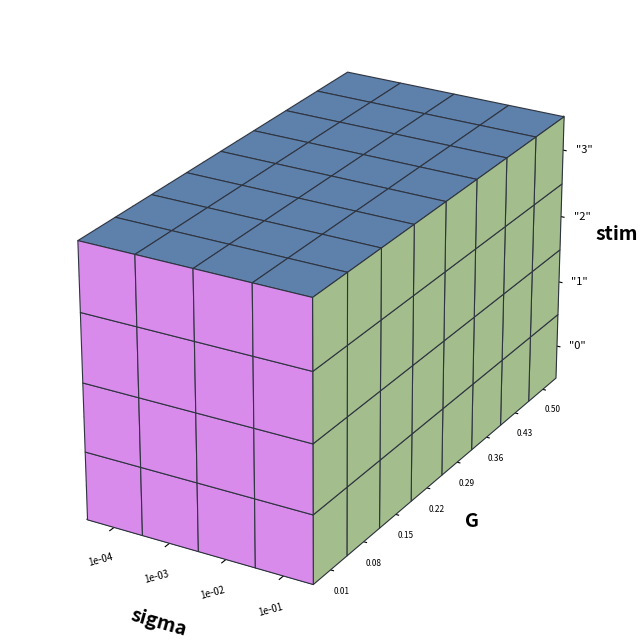

Write the Python code that produced this figure. (Note: this script raises an exception after producing the figure.)
"""Generate a 3D parameter space visualization — solid block with grid lines."""
# %%
import matplotlib.pyplot as plt
import numpy as np
from mpl_toolkits.mplot3d.art3d import Poly3DCollection

fig = plt.figure(figsize=(5, 8), dpi=200)
ax = fig.add_subplot(111, projection='3d')
fig.subplots_adjust(left=-0.15, right=1.1, bottom=0.0, top=0.95)

# Parameter values (actual coordinates used as cell centers)
G_vals = np.linspace(0.01, 0.5, 8)
sigma_vals = np.logspace(-4, -1, 4)
sigma_log = np.log10(sigma_vals)      # [-4, -3, -2, -1]
stim_vals = np.arange(4)              # [0, 1, 2, 3]

# Build cell edges: one cell per value, centered on the value
def cell_edges(centers):
    """Create n+1 edges so that each center sits in the middle of a cell."""
    c = np.asarray(centers, dtype=float)
    edges = np.empty(len(c) + 1)
    # interior edges at midpoints
    edges[1:-1] = 0.5 * (c[:-1] + c[1:])
    # outer edges: mirror the half-step
    edges[0] = c[0] - (edges[1] - c[0])
    edges[-1] = c[-1] + (c[-1] - edges[-2])
    return edges

x_edges = cell_edges(sigma_log)   # 5 edges → 4 cells
y_edges = cell_edges(G_vals)      # 9 edges → 8 cells
z_edges = cell_edges(stim_vals)   # 5 edges → 4 cells

x0, x1 = x_edges[0], x_edges[-1]
y0, y1 = y_edges[0], y_edges[-1]
z0, z1 = z_edges[0], z_edges[-1]

# --- Face colors ---
c_top   = '#5e81ac'  # σ × G (blue)
c_front = '#a3be8c'  # G × stim (green)
c_right = "#d88beb"  # σ × stim (yellow)

edge_color = '#2e3440'
edge_lw = 0.8

def quad(p0, p1, p2, p3):
    return [list(p0), list(p1), list(p2), list(p3)]

# Draw each face as individual grid cells (one per parameter value)

# Top face (z=z1): cells in x (sigma) × y (G)
for i in range(len(sigma_log)):
    for j in range(len(G_vals)):
        cell = quad([x_edges[i],y_edges[j],z1], [x_edges[i+1],y_edges[j],z1],
                    [x_edges[i+1],y_edges[j+1],z1], [x_edges[i],y_edges[j+1],z1])
        ax.add_collection3d(Poly3DCollection(
            [cell], facecolor=c_top, edgecolor=edge_color, linewidth=edge_lw, alpha=1.0))

# Front face (x=x1): cells in y (G) × z (stim)
for j in range(len(G_vals)):
    for k in range(len(stim_vals)):
        cell = quad([x1,y_edges[j],z_edges[k]], [x1,y_edges[j+1],z_edges[k]],
                    [x1,y_edges[j+1],z_edges[k+1]], [x1,y_edges[j],z_edges[k+1]])
        ax.add_collection3d(Poly3DCollection(
            [cell], facecolor=c_front, edgecolor=edge_color, linewidth=edge_lw, alpha=1.0))

# Right face (y=y0): cells in x (sigma) × z (stim)
for i in range(len(sigma_log)):
    for k in range(len(stim_vals)):
        cell = quad([x_edges[i],y0,z_edges[k]], [x_edges[i+1],y0,z_edges[k]],
                    [x_edges[i+1],y0,z_edges[k+1]], [x_edges[i],y0,z_edges[k+1]])
        ax.add_collection3d(Poly3DCollection(
            [cell], facecolor=c_right, edgecolor=edge_color, linewidth=edge_lw, alpha=1.0))

# --- Axis labels and ticks (centered in cells) ---
# x-axis = sigma (log10 coords)
ax.set_xlabel('sigma', fontsize=14, labelpad=12, fontweight='bold')
ax.set_xticks(sigma_log)
ax.set_xticklabels([f'{v:.0e}' for v in sigma_vals], fontsize=7, rotation=15)

# y-axis = G (actual values)
ax.set_ylabel('G', fontsize=14, labelpad=12, fontweight='bold')
ax.set_yticks(G_vals)
ax.set_yticklabels([f'{v:.2f}' for v in G_vals], fontsize=6)

# z-axis = stim (index in quotes)
ax.set_zlabel('stim', fontsize=14, labelpad=10, fontweight='bold')
ax.set_zticks(stim_vals)
ax.set_zticklabels([f'"{i}"' for i in stim_vals], fontsize=8)

# --- Limits and view ---
ax.set_xlim(x0, x1)
ax.set_ylim(y0, y1)
ax.set_zlim(z0, z1)

ax.view_init(elev=25, azim=-60)
ax.set_box_aspect([0.6, 1.2, 0.7])

# ax.set_title('4 × 8 × 4 = 128 sims', fontsize=11, pad=8, fontweight='bold')

fig.savefig('../figures/param_space.png', dpi=200, bbox_inches='tight',
            transparent=True)
print("Saved param_space.png")
